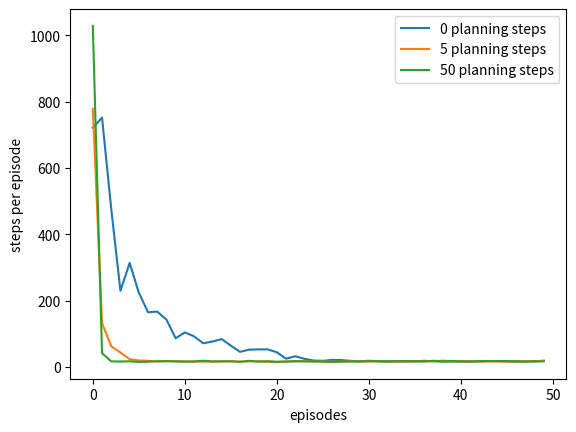

The script that saved this image: (Note: this script raises an exception after producing the figure.)
#######################################################################
# Copyright (C)                                                       #
# 2016-2018 Shangtong Zhang(zhangshangtong.cpp@gmail.com)             #
# 2016 Kenta Shimada(hyperkentakun@gmail.com)                         #
# Permission given to modify the code as long as you keep this        #
# declaration at the top                                              #
#######################################################################

import numpy as np
import matplotlib
matplotlib.use('Agg')
import matplotlib.pyplot as plt
from tqdm import tqdm
import heapq
from copy import deepcopy

class PriorityQueue:
    def __init__(self):
        self.pq = []
        self.entry_finder = {}
        self.REMOVED = '<removed-task>'
        self.counter = 0

    def add_item(self, item, priority=0):
        if item in self.entry_finder:
            self.remove_item(item)
        entry = [priority, self.counter, item]
        self.counter += 1
        self.entry_finder[item] = entry
        heapq.heappush(self.pq, entry)

    def remove_item(self, item):
        entry = self.entry_finder.pop(item)
        entry[-1] = self.REMOVED

    def pop_item(self):
        while self.pq:
            priority, count, item = heapq.heappop(self.pq)
            if item is not self.REMOVED:
                del self.entry_finder[item]
                return item, priority
        raise KeyError('pop from an empty priority queue')

    def empty(self):
        return not self.entry_finder

# A wrapper class for a maze, containing all the information about the maze.
# Basically it's initialized to DynaMaze by default, however it can be easily adapted
# to other maze
class Maze:
    def __init__(self):
        # maze width
        self.WORLD_WIDTH = 9

        # maze height
        self.WORLD_HEIGHT = 6

        # all possible actions
        self.ACTION_UP = 0
        self.ACTION_DOWN = 1
        self.ACTION_LEFT = 2
        self.ACTION_RIGHT = 3
        self.actions = [self.ACTION_UP, self.ACTION_DOWN, self.ACTION_LEFT, self.ACTION_RIGHT]

        # start state
        self.START_STATE = [2, 0]

        # goal state
        self.GOAL_STATES = [[0, 8]]

        # all obstacles
        self.obstacles = [[1, 2], [2, 2], [3, 2], [0, 7], [1, 7], [2, 7], [4, 5]]
        self.old_obstacles = None
        self.new_obstacles = None

        # time to change obstacles
        self.obstacle_switch_time = None

        # initial state action pair values
        # self.stateActionValues = np.zeros((self.WORLD_HEIGHT, self.WORLD_WIDTH, len(self.actions)))

        # the size of q value
        self.q_size = (self.WORLD_HEIGHT, self.WORLD_WIDTH, len(self.actions))

        # max steps
        self.max_steps = float('inf')

        # track the resolution for this maze
        self.resolution = 1

    # extend a state to a higher resolution maze
    # @state: state in lower resoultion maze
    # @factor: extension factor, one state will become factor^2 states after extension
    def extend_state(self, state, factor):
        new_state = [state[0] * factor, state[1] * factor]
        new_states = []
        for i in range(factor):
            for j in range(factor):
                new_states.append([new_state[0] + i, new_state[1] + j])
        return new_states

    # extend a state into higher resolution
    # one state in original maze will become @factor^2 states in @return new maze
    def extend_maze(self, factor):
        new_maze = Maze()
        new_maze.WORLD_WIDTH = self.WORLD_WIDTH * factor
        new_maze.WORLD_HEIGHT = self.WORLD_HEIGHT * factor
        new_maze.START_STATE = [self.START_STATE[0] * factor, self.START_STATE[1] * factor]
        new_maze.GOAL_STATES = self.extend_state(self.GOAL_STATES[0], factor)
        new_maze.obstacles = []
        for state in self.obstacles:
            new_maze.obstacles.extend(self.extend_state(state, factor))
        new_maze.q_size = (new_maze.WORLD_HEIGHT, new_maze.WORLD_WIDTH, len(new_maze.actions))
        # new_maze.stateActionValues = np.zeros((new_maze.WORLD_HEIGHT, new_maze.WORLD_WIDTH, len(new_maze.actions)))
        new_maze.resolution = factor
        return new_maze

    # take @action in @state
    # @return: [new state, reward]
    def step(self, state, action):
        x, y = state
        if action == self.ACTION_UP:
            x = max(x - 1, 0)
        elif action == self.ACTION_DOWN:
            x = min(x + 1, self.WORLD_HEIGHT - 1)
        elif action == self.ACTION_LEFT:
            y = max(y - 1, 0)
        elif action == self.ACTION_RIGHT:
            y = min(y + 1, self.WORLD_WIDTH - 1)
        if [x, y] in self.obstacles:
            x, y = state
        reward = 1.0 if [x, y] in self.GOAL_STATES else 0.0
        return [x, y], reward

# a wrapper class for parameters of dyna algorithms
class DynaParams:
    def __init__(self):
        # discount
        self.gamma = 0.95

        # probability for exploration
        self.epsilon = 0.1

        # step size
        self.alpha = 0.1

        # weight for elapsed time
        self.time_weight = 0

        # n-step planning
        self.planning_steps = 5

        # average over several independent runs
        self.runs = 10

        # algorithm names
        self.methods = ['Dyna-Q', 'Dyna-Q+']

        # threshold for priority queue
        self.theta = 0


# choose an action based on epsilon-greedy algorithm
def choose_action(state, q_value, maze, dyna_params):
    if np.random.binomial(1, dyna_params.epsilon) == 1:
        return np.random.choice(maze.actions)
    else:
        values = q_value[state[0], state[1], :]
        return np.random.choice([action for action, value in enumerate(values) if value == np.max(values)])

# Trivial model for planning in Dyna-Q
class TrivialModel:
    # @rand: an instance of np.random.RandomState for sampling
    def __init__(self, rand=np.random):
        self.model = {}
        self.rand = rand

    # feed the model with previous experience
    def feed(self, state, action, next_state, reward):
        state = deepcopy(state)
        next_state = deepcopy(next_state)
        if tuple(state) not in self.model.keys():
            self.model[tuple(state)] = {}
        self.model[tuple(state)][action] = [list(next_state), reward]

    # randomly sample from previous experience
    def sample(self):
        state_index = self.rand.choice(range(len(self.model.keys())))
        state = list(self.model)[state_index]
        action_index = self.rand.choice(range(len(self.model[state].keys())))
        action = list(self.model[state])[action_index]
        next_state, reward = self.model[state][action]
        state = deepcopy(state)
        next_state = deepcopy(next_state)
        return list(state), action, list(next_state), reward

# Time-based model for planning in Dyna-Q+
class TimeModel:
    # @maze: the maze instance. Indeed it's not very reasonable to give access to maze to the model.
    # @timeWeight: also called kappa, the weight for elapsed time in sampling reward, it need to be small
    # @rand: an instance of np.random.RandomState for sampling
    def __init__(self, maze, time_weight=1e-4, rand=np.random):
        self.rand = rand
        self.model = {}

        # track the total time
        self.time = 0

        self.time_weight = time_weight
        self.maze = maze

    # feed the model with previous experience
    def feed(self, state, action, next_state, reward):
        state = deepcopy(state)
        next_state = deepcopy(next_state)
        self.time += 1
        if tuple(state) not in self.model.keys():
            self.model[tuple(state)] = {}

            # Actions that had never been tried before from a state were allowed to be considered in the planning step
            for action_ in self.maze.actions:
                if action_ != action:
                    # Such actions would lead back to the same state with a reward of zero
                    # Notice that the minimum time stamp is 1 instead of 0
                    self.model[tuple(state)][action_] = [list(state), 0, 1]

        self.model[tuple(state)][action] = [list(next_state), reward, self.time]

    # randomly sample from previous experience
    def sample(self):
        state_index = self.rand.choice(range(len(self.model.keys())))
        state = list(self.model)[state_index]
        action_index = self.rand.choice(range(len(self.model[state].keys())))
        action = list(self.model[state])[action_index]
        next_state, reward, time = self.model[state][action]

        # adjust reward with elapsed time since last vist
        reward += self.time_weight * np.sqrt(self.time - time)

        state = deepcopy(state)
        next_state = deepcopy(next_state)

        return list(state), action, list(next_state), reward

# Model containing a priority queue for Prioritized Sweeping
class PriorityModel(TrivialModel):
    def __init__(self, rand=np.random):
        TrivialModel.__init__(self, rand)
        # maintain a priority queue
        self.priority_queue = PriorityQueue()
        # track predecessors for every state
        self.predecessors = {}

    # add a @state-@action pair into the priority queue with priority @priority
    def insert(self, priority, state, action):
        # note the priority queue is a minimum heap, so we use -priority
        self.priority_queue.add_item((tuple(state), action), -priority)

    # @return: whether the priority queue is empty
    def empty(self):
        return self.priority_queue.empty()

    # get the first item in the priority queue
    def sample(self):
        (state, action), priority = self.priority_queue.pop_item()
        next_state, reward = self.model[state][action]
        state = deepcopy(state)
        next_state = deepcopy(next_state)
        return -priority, list(state), action, list(next_state), reward

    # feed the model with previous experience
    def feed(self, state, action, next_state, reward):
        state = deepcopy(state)
        next_state = deepcopy(next_state)
        TrivialModel.feed(self, state, action, next_state, reward)
        if tuple(next_state) not in self.predecessors.keys():
            self.predecessors[tuple(next_state)] = set()
        self.predecessors[tuple(next_state)].add((tuple(state), action))

    # get all seen predecessors of a state @state
    def predecessor(self, state):
        if tuple(state) not in self.predecessors.keys():
            return []
        return [
            [list(state_pre), action_pre, self.model[state_pre][action_pre][1]]
            for state_pre, action_pre in list(self.predecessors[tuple(state)])
        ]


# play for an episode for Dyna-Q algorithm
# @q_value: state action pair values, will be updated
# @model: model instance for planning
# @maze: a maze instance containing all information about the environment
# @dyna_params: several params for the algorithm
def dyna_q(q_value, model, maze, dyna_params):
    state = maze.START_STATE
    steps = 0
    while state not in maze.GOAL_STATES:
        # track the steps
        steps += 1

        # get action
        action = choose_action(state, q_value, maze, dyna_params)

        # take action
        next_state, reward = maze.step(state, action)

        # Q-Learning update
        q_value[state[0], state[1], action] += \
            dyna_params.alpha * (reward + dyna_params.gamma * np.max(q_value[next_state[0], next_state[1], :]) -
                                 q_value[state[0], state[1], action])

        # feed the model with experience
        model.feed(state, action, next_state, reward)

        # sample experience from the model
        for _ in range(dyna_params.planning_steps):
            state_, action_, next_state_, reward_ = model.sample()
            q_value[state_[0], state_[1], action_] += \
                dyna_params.alpha * (reward_ + dyna_params.gamma * np.max(q_value[next_state_[0], next_state_[1], :]) -
                                     q_value[state_[0], state_[1], action_])

        state = next_state

        # check whether it has exceeded the step limit
        if steps > maze.max_steps:
            break

    return steps

# play for an episode for prioritized sweeping algorithm
# @q_value: state action pair values, will be updated
# @model: model instance for planning
# @maze: a maze instance containing all information about the environment
# @dyna_params: several params for the algorithm
# @return: # of backups during this episode
def prioritized_sweeping(q_value, model, maze, dyna_params):
    state = maze.START_STATE

    # track the steps in this episode
    steps = 0

    # track the backups in planning phase
    backups = 0

    while state not in maze.GOAL_STATES:
        steps += 1

        # get action
        action = choose_action(state, q_value, maze, dyna_params)

        # take action
        next_state, reward = maze.step(state, action)

        # feed the model with experience
        model.feed(state, action, next_state, reward)

        # get the priority for current state action pair
        priority = np.abs(reward + dyna_params.gamma * np.max(q_value[next_state[0], next_state[1], :]) -
                          q_value[state[0], state[1], action])

        if priority > dyna_params.theta:
            model.insert(priority, state, action)

        # start planning
        planning_step = 0

        # planning for several steps,
        # although keep planning until the priority queue becomes empty will converge much faster
        while planning_step < dyna_params.planning_steps and not model.empty():
            # get a sample with highest priority from the model
            priority, state_, action_, next_state_, reward_ = model.sample()

            # update the state action value for the sample
            delta = reward_ + dyna_params.gamma * np.max(q_value[next_state_[0], next_state_[1], :]) - \
                    q_value[state_[0], state_[1], action_]
            q_value[state_[0], state_[1], action_] += dyna_params.alpha * delta

            # deal with all the predecessors of the sample state
            for state_pre, action_pre, reward_pre in model.predecessor(state_):
                priority = np.abs(reward_pre + dyna_params.gamma * np.max(q_value[state_[0], state_[1], :]) -
                                  q_value[state_pre[0], state_pre[1], action_pre])
                if priority > dyna_params.theta:
                    model.insert(priority, state_pre, action_pre)
            planning_step += 1

        state = next_state

        # update the # of backups
        backups += planning_step + 1

    return backups

# Figure 8.2, DynaMaze, use 10 runs instead of 30 runs
def figure_8_2():
    # set up an instance for DynaMaze
    dyna_maze = Maze()
    dyna_params = DynaParams()

    runs = 10
    episodes = 50
    planning_steps = [0, 5, 50]
    steps = np.zeros((len(planning_steps), episodes))

    for _ in tqdm(range(runs)):
        for i, planning_step in enumerate(planning_steps):
            dyna_params.planning_steps = planning_step
            q_value = np.zeros(dyna_maze.q_size)

            # generate an instance of Dyna-Q model
            model = TrivialModel()
            for ep in range(episodes):
                # print('run:', run, 'planning step:', planning_step, 'episode:', ep)
                steps[i, ep] += dyna_q(q_value, model, dyna_maze, dyna_params)

    # averaging over runs
    steps /= runs

    for i in range(len(planning_steps)):
        plt.plot(steps[i, :], label='%d planning steps' % (planning_steps[i]))
    plt.xlabel('episodes')
    plt.ylabel('steps per episode')
    plt.legend()

    plt.savefig('../images/figure_8_2.png')
    plt.close()

# wrapper function for changing maze
# @maze: a maze instance
# @dynaParams: several parameters for dyna algorithms
def changing_maze(maze, dyna_params):

    # set up max steps
    max_steps = maze.max_steps

    # track the cumulative rewards
    rewards = np.zeros((dyna_params.runs, 2, max_steps))

    for run in tqdm(range(dyna_params.runs)):
        # set up models
        models = [TrivialModel(), TimeModel(maze, time_weight=dyna_params.time_weight)]

        # initialize state action values
        q_values = [np.zeros(maze.q_size), np.zeros(maze.q_size)]

        for i in range(len(dyna_params.methods)):
            # print('run:', run, dyna_params.methods[i])

            # set old obstacles for the maze
            maze.obstacles = maze.old_obstacles

            steps = 0
            last_steps = steps
            while steps < max_steps:
                # play for an episode
                steps += dyna_q(q_values[i], models[i], maze, dyna_params)

                # update cumulative rewards
                rewards[run, i, last_steps: steps] = rewards[run, i, last_steps]
                rewards[run, i, min(steps, max_steps - 1)] = rewards[run, i, last_steps] + 1
                last_steps = steps

                if steps > maze.obstacle_switch_time:
                    # change the obstacles
                    maze.obstacles = maze.new_obstacles

    # averaging over runs
    rewards = rewards.mean(axis=0)

    return rewards

# Figure 8.4, BlockingMaze
def figure_8_4():
    # set up a blocking maze instance
    blocking_maze = Maze()
    blocking_maze.START_STATE = [5, 3]
    blocking_maze.GOAL_STATES = [[0, 8]]
    blocking_maze.old_obstacles = [[3, i] for i in range(8)]

    # new obstalces will block the optimal path
    blocking_maze.new_obstacles = [[3, i] for i in range(1, 9)]

    # step limit
    blocking_maze.max_steps = 3000

    # obstacles will change after 1000 steps
    # the exact step for changing will be different
    # However given that 1000 steps is long enough for both algorithms to converge,
    # the difference is guaranteed to be very small
    blocking_maze.obstacle_switch_time = 1000

    # set up parameters
    dyna_params = DynaParams()
    dyna_params.alpha = 1.0
    dyna_params.planning_steps = 10
    dyna_params.runs = 20

    # kappa must be small, as the reward for getting the goal is only 1
    dyna_params.time_weight = 1e-4

    # play
    rewards = changing_maze(blocking_maze, dyna_params)

    for i in range(len(dyna_params.methods)):
        plt.plot(rewards[i, :], label=dyna_params.methods[i])
    plt.xlabel('time steps')
    plt.ylabel('cumulative reward')
    plt.legend()

    plt.savefig('../images/figure_8_4.png')
    plt.close()

# Figure 8.5, ShortcutMaze
def figure_8_5():
    # set up a shortcut maze instance
    shortcut_maze = Maze()
    shortcut_maze.START_STATE = [5, 3]
    shortcut_maze.GOAL_STATES = [[0, 8]]
    shortcut_maze.old_obstacles = [[3, i] for i in range(1, 9)]

    # new obstacles will have a shorter path
    shortcut_maze.new_obstacles = [[3, i] for i in range(1, 8)]

    # step limit
    shortcut_maze.max_steps = 6000

    # obstacles will change after 3000 steps
    # the exact step for changing will be different
    # However given that 3000 steps is long enough for both algorithms to converge,
    # the difference is guaranteed to be very small
    shortcut_maze.obstacle_switch_time = 3000

    # set up parameters
    dyna_params = DynaParams()

    # 50-step planning
    dyna_params.planning_steps = 50
    dyna_params.runs = 5
    dyna_params.time_weight = 1e-3
    dyna_params.alpha = 1.0

    # play
    rewards = changing_maze(shortcut_maze, dyna_params)

    for i in range(len(dyna_params.methods)):
        plt.plot( rewards[i, :], label=dyna_params.methods[i])
    plt.xlabel('time steps')
    plt.ylabel('cumulative reward')
    plt.legend()

    plt.savefig('../images/figure_8_5.png')
    plt.close()

# Check whether state-action values are already optimal
def check_path(q_values, maze):
    # get the length of optimal path
    # 14 is the length of optimal path of the original maze
    # 1.2 means it's a relaxed optifmal path
    max_steps = 14 * maze.resolution * 1.2
    state = maze.START_STATE
    steps = 0
    while state not in maze.GOAL_STATES:
        action = np.argmax(q_values[state[0], state[1], :])
        state, _ = maze.step(state, action)
        steps += 1
        if steps > max_steps:
            return False
    return True

# Example 8.4, mazes with different resolution
def example_8_4():
    # get the original 6 * 9 maze
    original_maze = Maze()

    # set up the parameters for each algorithm
    params_dyna = DynaParams()
    params_dyna.planning_steps = 5
    params_dyna.alpha = 0.5
    params_dyna.gamma = 0.95

    params_prioritized = DynaParams()
    params_prioritized.theta = 0.0001
    params_prioritized.planning_steps = 5
    params_prioritized.alpha = 0.5
    params_prioritized.gamma = 0.95

    params = [params_prioritized, params_dyna]

    # set up models for planning
    models = [PriorityModel, TrivialModel]
    method_names = ['Prioritized Sweeping', 'Dyna-Q']

    # due to limitation of my machine, I can only perform experiments for 5 mazes
    # assuming the 1st maze has w * h states, then k-th maze has w * h * k * k states
    num_of_mazes = 5

    # build all the mazes
    mazes = [original_maze.extend_maze(i) for i in range(1, num_of_mazes + 1)]
    methods = [prioritized_sweeping, dyna_q]

    # My machine cannot afford too many runs...
    runs = 5

    # track the # of backups
    backups = np.zeros((runs, 2, num_of_mazes))

    for run in range(runs):
        for i in range(len(method_names)):
            for mazeIndex, maze in zip(range(len(mazes)), mazes):
                print('run %d, %s, maze size %d' % (run, method_names[i], maze.WORLD_HEIGHT * maze.WORLD_WIDTH))

                # initialize the state action values
                q_value = np.zeros(maze.q_size)

                # track steps / backups for each episode
                steps = []

                # generate the model
                model = models[i]()

                # play for an episode
                while True:
                    steps.append(methods[i](q_value, model, maze, params[i]))

                    # print best actions w.r.t. current state-action values
                    # printActions(currentStateActionValues, maze)

                    # check whether the (relaxed) optimal path is found
                    if check_path(q_value, maze):
                        break

                # update the total steps / backups for this maze
                backups[run, i, mazeIndex] = np.sum(steps)

    backups = backups.mean(axis=0)

    # Dyna-Q performs several backups per step
    backups[1, :] *= params_dyna.planning_steps + 1

    for i in range(len(method_names)):
        plt.plot(np.arange(1, num_of_mazes + 1), backups[i, :], label=method_names[i])
    plt.xlabel('maze resolution factor')
    plt.ylabel('backups until optimal solution')
    plt.yscale('log')
    plt.legend()

    plt.savefig('../images/example_8_4.png')
    plt.close()

if __name__ == '__main__':
    figure_8_2()
    figure_8_4()
    figure_8_5()
    example_8_4()
